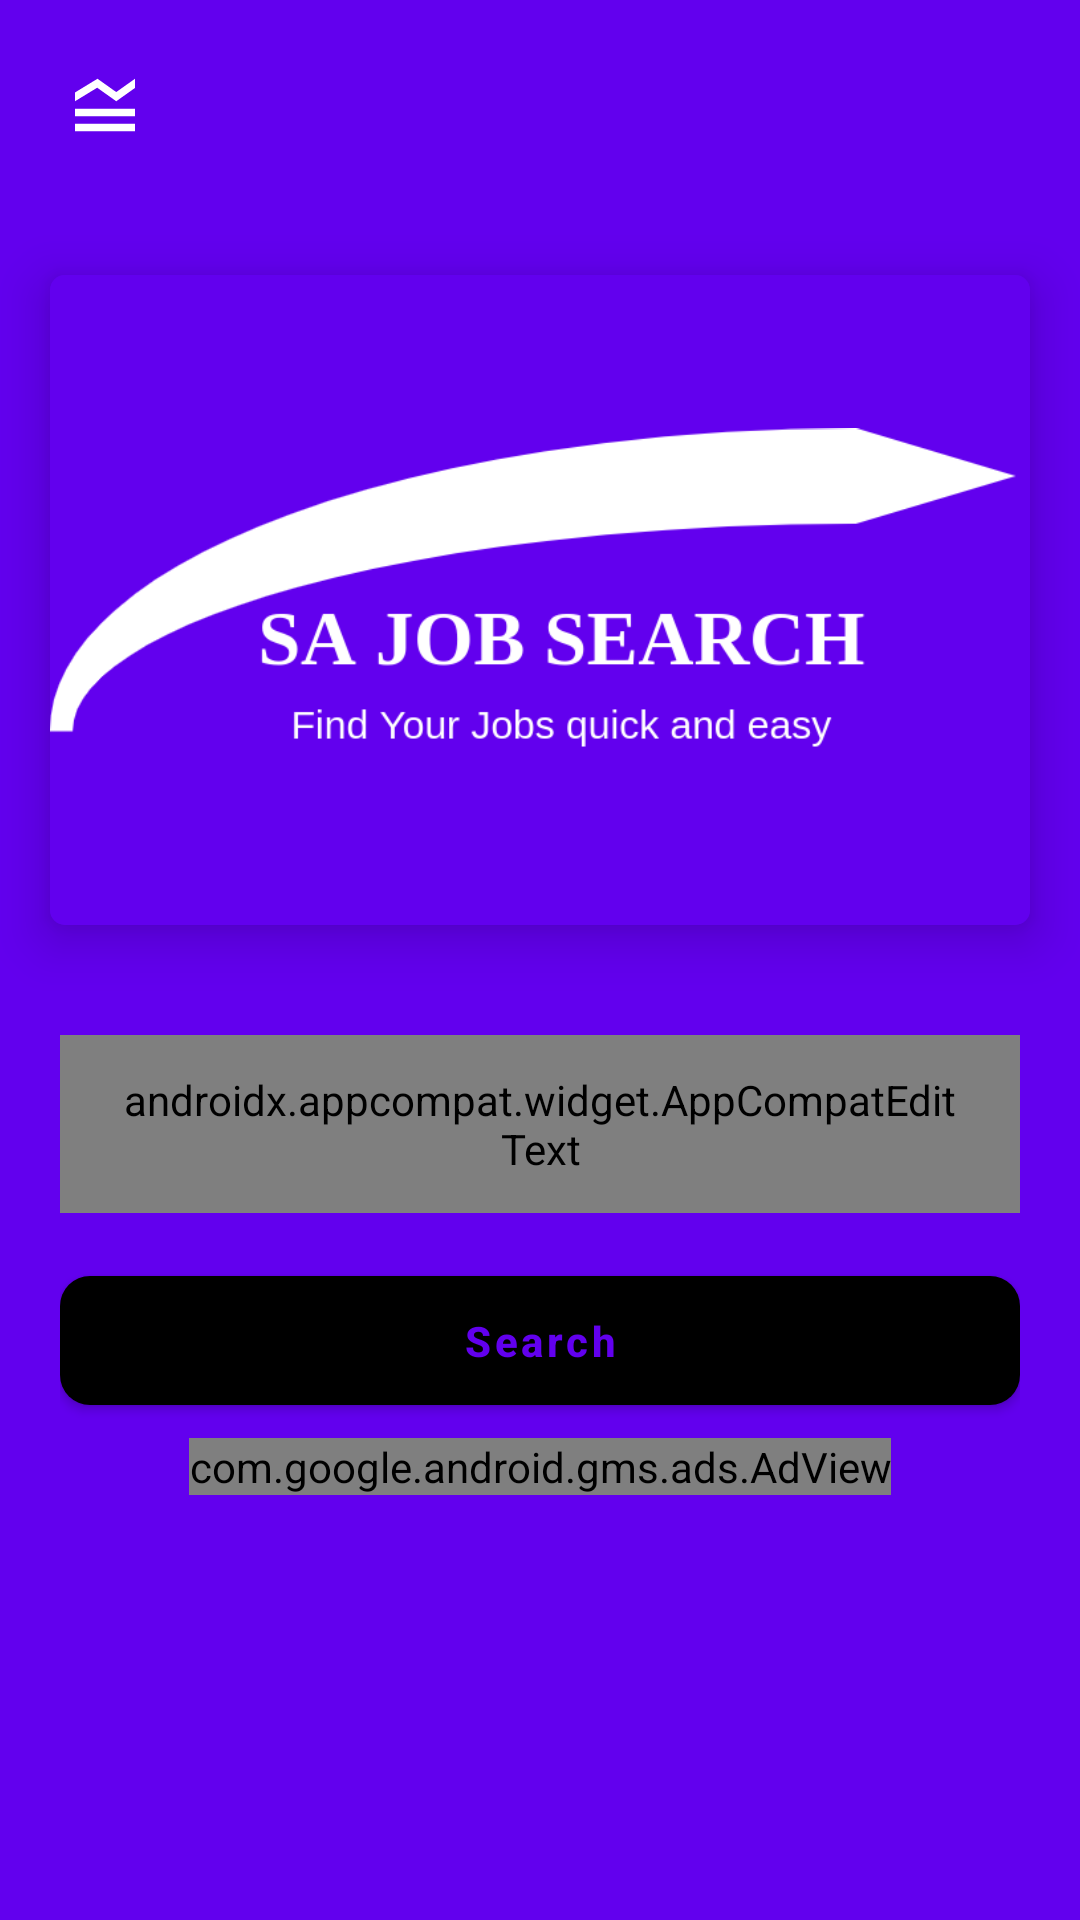

The Android layout XML behind this screen, and the referenced resources:
<!-- AndroidManifest.xml: application theme splash_theme -->
<!-- res/layout/activity_main.xml -->
<?xml version="1.0" encoding="utf-8"?>
<androidx.core.widget.NestedScrollView

    xmlns:android="http://schemas.android.com/apk/res/android"
    xmlns:app="http://schemas.android.com/apk/res-auto"
    xmlns:tools="http://schemas.android.com/tools"
    android:layout_width="match_parent"
    android:layout_height="match_parent"
    android:orientation="vertical"
    android:fillViewport="true">
<RelativeLayout
    android:layout_width="match_parent"
    android:layout_height="match_parent"
    android:background="?attr/colorPrimary"
    tools:context=".ui.MainActivity"
    android:layout_weight="3">

    <ImageButton
        android:id="@+id/side_bar_trigger"
        android:layout_width="wrap_content"
        android:layout_height="wrap_content"
        android:layout_margin="20dp"
        android:src="@drawable/ic_baseline_legend_toggle_24"
        android:background="@android:color/transparent"
        />

    <androidx.cardview.widget.CardView
        android:id="@+id/logo_img"
        android:layout_width="match_parent"
        android:layout_height="250dp"
        android:clickable="true"
        android:layout_marginTop="5dp"
        android:layout_below="@+id/side_bar_trigger"
        app:cardBackgroundColor="?attr/colorPrimary"
        app:cardElevation="10dp"
        android:layout_marginStart="5dp"
        android:layout_marginEnd="5dp"
        app:cardCornerRadius="5dp"
        android:focusable="true"
        app:cardUseCompatPadding="true"
        android:foreground="?android:attr/selectableItemBackground">

        <ImageView
            android:layout_width="match_parent"
            android:layout_height="wrap_content"
            android:src="@drawable/sajob_logo6"
            android:background="?attr/colorPrimary"
            />
    </androidx.cardview.widget.CardView>

    <LinearLayout
        android:id="@+id/btn_ly"
        android:layout_width="match_parent"
        android:layout_height="wrap_content"
        android:layout_below="@+id/logo_img"
        android:background="?attr/colorPrimary"
        android:paddingStart="20dp"
        android:paddingEnd="20dp"
        android:orientation="vertical"
        android:layout_marginTop="20dp">

        <androidx.appcompat.widget.AppCompatEditText
            android:id="@+id/search_view"
            android:layout_width="match_parent"
            android:layout_height="wrap_content"
            android:paddingStart="20dp"
            android:paddingEnd="20dp"
            android:singleLine="true"
            android:imeOptions="actionSearch"
            android:inputType="text"
            android:hint="What are you looking for?"
            android:textColorHint="#8E8E8E"
            android:textSize="14sp"
            android:textColor="?attr/textColorMuted"
            android:background="@drawable/search_back"
            android:drawableEnd="@drawable/ic_baseline_search_24" />

        <com.google.android.material.button.MaterialButton
            android:id="@+id/search_button"
            android:layout_width="match_parent"
            android:layout_height="wrap_content"
            android:text="Search"
            android:textSize="14sp"
            android:textStyle="bold"
            android:layout_marginTop="15dp"
            app:backgroundTint="?attr/backgroundColor"
            android:textColor="?attr/colorPrimary"
            app:cornerRadius="10dp"
            android:padding="12dp"
            android:textAllCaps="false"/>
    </LinearLayout>

    <com.google.android.gms.ads.AdView
        xmlns:ads="http://schemas.android.com/apk/res-auto"
        android:id="@+id/adView"
        android:layout_width="wrap_content"
        android:layout_height="wrap_content"
        android:layout_centerHorizontal="true"
        android:layout_below="@+id/btn_ly"
        android:layout_marginTop="5dp"
        ads:adSize="MEDIUM_RECTANGLE"
        ads:adUnitId="ca-app-pub-3940256099942544/6300978111">
    </com.google.android.gms.ads.AdView>


</RelativeLayout>
</androidx.core.widget.NestedScrollView>
<!-- resources referenced by this layout -->
<resources>
  <!-- drawable ic_baseline_legend_toggle_24 (drawable) -->
  <vector xmlns:android="http://schemas.android.com/apk/res/android"
      android:width="30dp"
      android:height="30dp"
      android:viewportWidth="24"
      android:viewportHeight="24"
      android:tint="?attr/textColor">
    <path
        android:fillColor="@android:color/white"
        android:pathData="M20,15H4v-2h16V15zM20,17H4v2h16V17zM15,11l5,-3.55L20,5l-5,3.55L10,5L4,8.66L4,11l5.92,-3.61L15,11z"/>
  </vector>
  <!-- drawable ic_baseline_search_24 (drawable) -->
  <vector xmlns:android="http://schemas.android.com/apk/res/android"
      android:width="24dp"
      android:height="24dp"
      android:viewportWidth="24"
      android:viewportHeight="24"
      android:tint="#8E8E8E">
    <path
        android:fillColor="@android:color/white"
        android:pathData="M15.5,14h-0.79l-0.28,-0.27C15.41,12.59 16,11.11 16,9.5 16,5.91 13.09,3 9.5,3S3,5.91 3,9.5 5.91,16 9.5,16c1.61,0 3.09,-0.59 4.23,-1.57l0.27,0.28v0.79l5,4.99L20.49,19l-4.99,-5zM9.5,14C7.01,14 5,11.99 5,9.5S7.01,5 9.5,5 14,7.01 14,9.5 11.99,14 9.5,14z"/>
  </vector>
  <!-- drawable sajob_logo6: png bitmap (drawable, 25446 bytes) -->
  <!-- drawable search_back (drawable) -->
  <?xml version="1.0" encoding="utf-8"?>
  <layer-list xmlns:android="http://schemas.android.com/apk/res/android">
      <item>
          <shape>
              <solid android:color="?attr/backgroundColor"/>
              <corners android:radius="10dp"/>
              <padding android:top="12dp"
                  android:bottom="12dp"
                  android:left="10dp"
                  android:right="10dp"/>
          </shape>
  
      </item>
  
  
  </layer-list>
  <style name="splash_theme" parent="Theme.MaterialComponents.Light.NoActionBar">
          <item name="android:windowBackground">@drawable/splash_img</item>
          <item name="android:statusBarColor">@color/white</item>
  
      </style>
  <!-- drawable splash_img (drawable) -->
  <?xml version="1.0" encoding="utf-8"?>
  <layer-list xmlns:android="http://schemas.android.com/apk/res/android">
      <item android:drawable="@color/green"/>
      <item
          android:drawable="@drawable/sajob_logo6"
          android:gravity="center"/>
  </layer-list>
  <color name="white">#FFFFFFFF</color>
  <color name="green">#00C508</color>
</resources>
